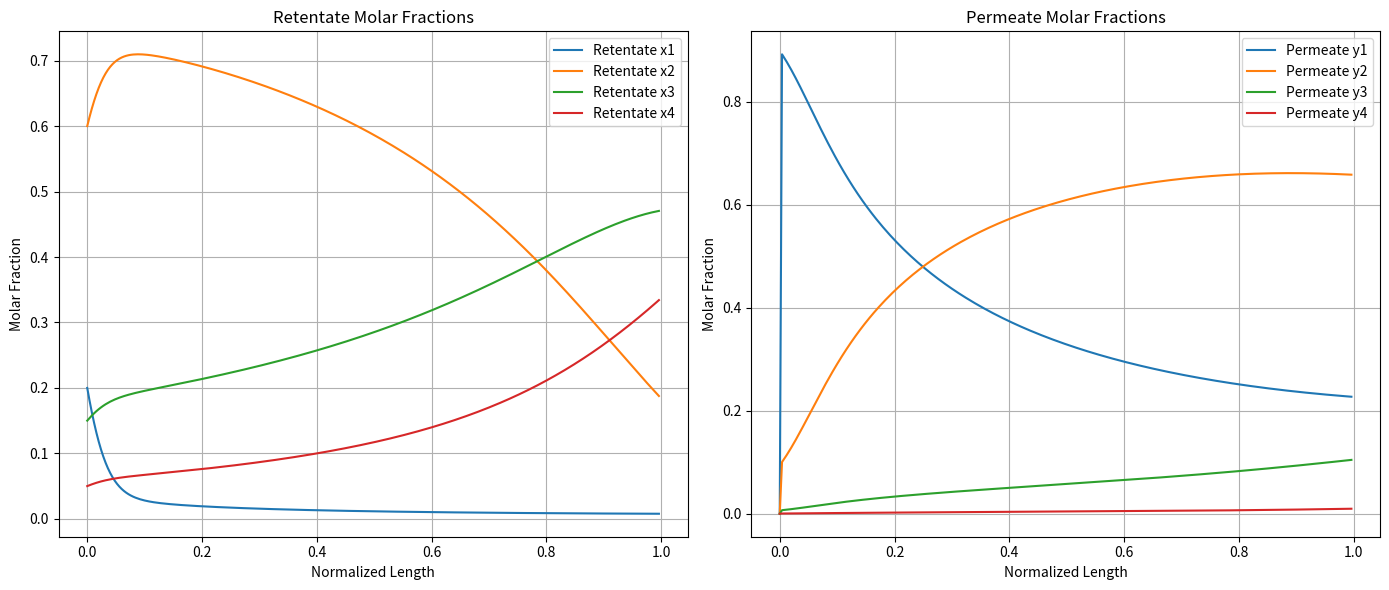
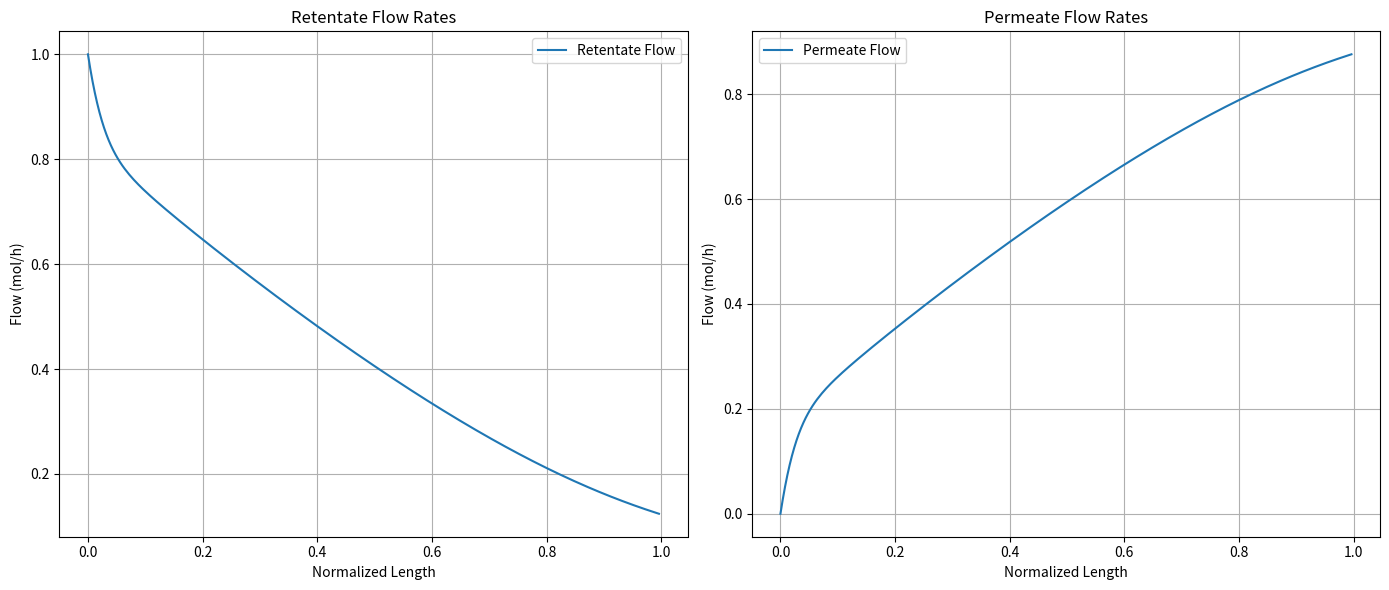

The matplotlib source for these figures, in order:
import numpy as np
from scipy.optimize import least_squares
from scipy.optimize import minimize_scalar
import pandas as pd
import math
import matplotlib.pyplot as plt


''' GENERAL INFORMATION:

- Co current model discretised into N elements, with element N being feed/sweep side and element 1 being permeate/retentate side

- Model based on Coker and Freeman (1998)

- The discretised mesh was made variable to allow for maximum mass balance accuracy while ensuring solver convergence.

- The simulation starts with N discretised volumes (>100 for accuracy) and checks the mass balance closure error every time an element gets solved.
  If the error is above a certain threshold (~1e-5), the current element is merged with the next one, repeting until convergence. The following element will start at the default size, repeating this logic until final convergence.

'''
print("Starting varmesh method")

# Example usage (ensure to replace these with actual values)
Membrane = {
    "Feed_Flow": 1,
    "Sweep_Flow": 0,
    "Feed_Composition": np.array([0.2,0.6,0.15,0.05]),
    "Sweep_Composition": np.array([0, 0,0,0 ]),
    "Permeance": np.array([40.024,1.111,0.305,0.06]),
    "Pressure_Feed": 30,
    "Pressure_Permeate": 1.0130,
    "Area": 1000,
    "Pressure_Drop": False,
}

Membrane["Permeance"] = [p * 3.348 * 1e-10 for p in Membrane["Permeance"]]  # Convert from GPU to mol/m2.s.Pa
Membrane["Pressure_Feed"] *= 1e5  # Convert to Pa
Membrane["Pressure_Permeate"] *= 1e5
Membrane["Total_Flow"] = Membrane["Feed_Flow"] + Membrane["Sweep_Flow"]

Component_properties = {
    "Viscosity_param": ([0.0479, 0.6112], [0.0466, 3.8874]), 
    "Molar_mass": [44.009, 28.0134],
}

Fibre_Dimensions = {
    "D_in": 150 * 1e-6,  # Inner diameter in m
    "D_out": 300 * 1e-6,  # Outer diameter in m
    "Length": 1, # Fibre length in m
}
    
vars = Membrane, Component_properties, Fibre_Dimensions
J = len(Membrane["Feed_Composition"])

def mass_balance_CO_varmesh(vars):

    Membrane, Component_properties, Fibre_Dimensions = vars

    Total_flow = Membrane["Total_Flow"] # Total flow in mol/h
    cut_r_N = Membrane["Feed_Flow"] / Membrane["Total_Flow"] # Cut ratio at the feed side
    cut_p_N = Membrane["Sweep_Flow"] / Membrane["Total_Flow"] # Cut ratio at the permeate side

    J = len(Membrane["Feed_Composition"])

    #Maximum number of elements N
    n_elements = 250 #enough to be representative    

    DA = Membrane["Area"] / n_elements # Length of an element

    user_vars = DA, J, Total_flow, Membrane["Pressure_Feed"], Membrane["Permeance"]

    '''----------------------------------------------------------###
    ###------------- Mixture Viscosity Calculation --------------###
    ###----------------------------------------------------------'''

    def mixture_visc(composition): #Calculate the viscosity of a mixture using Wilke's method

        y = composition # mole fractions
    
        visc = np.zeros(J)
        for i, (slope, intercept) in enumerate(Component_properties["Viscosity_param"]):
            visc[i] = 1e-6*(slope * Membrane["Temperature"] + intercept)  # Viscosity of pure component - in Pa.s

        Mw = Component_properties["Molar_mass"]  # Molar mass of component in kg/kmol

        phi = np.zeros((J, J))
        for i in range(J):
            for j in range(J):
                if i != j:
                    phi[i][j] = ( ( 1 + ( visc[i]/visc[j] )**0.5 * ( Mw[j]/Mw[i] )**0.25 ) **2 ) / ( ( 8 * ( 1 + Mw[i]/Mw[j] ) )**0.5 ) 
                else:
                    phi[i][j] = 1

        nu=np.zeros(J)
        for i in range(J):
            nu[i] = y[i] * visc [i] / sum(y[i] * phi[i][j] for j in range(J))
    
        visc_mix = sum(nu) # Viscosity of the mixture in Pa.s
        return visc_mix

    '''----------------------------------------------------------###
    ###--------------- Pressure Drop Calculation ----------------###
    ###----------------------------------------------------------'''

    def pressure_drop(composition, Q, P): #change in pressure across the element

        visc_mix = mixture_visc(composition)                                                # Viscosity of the mixture in Pa.s
        D_in = Fibre_Dimensions["D_in"]                                                     # Inner diameter in m
        Q = Q/Fibre_Dimensions['Number_Fibre']                                                                          # Flowrate in fibre in mol/s
        dL = Fibre_Dimensions['Length']/n_elements                                          # Length of the discretised element in m
        R = 8.314                                                                           # J/(mol.K) - gas constant
        dP = 8 * visc_mix / (math.pi * D_in**4) * Q * R * Membrane["Temperature"]/ P * dL   # Pressure drop in Pa
        return dP

    '''----------------------------------------------------------###
    ###-------- Mass Balance Function Across One Element --------###
    ###----------------------------------------------------------'''

    def equations(vars, inputs, user_vars):

        DA, J, Total_flow, P_ret, Perm = user_vars

        Placeholder_profile, index = inputs #data frame and element number
        
        #print(index)

        if len(inputs) > 1 and isinstance(inputs[1], int):
        
            # Subset the DataFrame up to the element before k
            Subset = Placeholder_profile.loc[:k]

            # Find indices where 'Solved' is True
            Solved_indices = Subset[Subset['Solved']==True].index

            # Get the closest True index smaller than k
            Closest_true = Solved_indices.max() if not Solved_indices.empty else None

            # Calculate n as described
            if Closest_true is not None:
                n = index - Closest_true

        elif len(inputs) > 1 and isinstance(inputs[1], tuple):
            start_k, end_k = inputs[1]
            n = end_k - start_k + 1 # number of merged elements
            index = start_k # so the boundary condition is taken from the element before the merged ones

        # Define Area based on DA and the number of merged elements
        A = DA * n

        # known composition and flowrates connected to previous element k+1 (i.e. index k-1 in DataFrame)
        '''columns = ['Element'] + [f'x{i+1}' for i in range(J)] + [f'y{i+1}' for i in range(J)] + ['cut_r/Qr', 'cut_p/Qp','P_Perm','Error','Solved'] '''
        x_known = Placeholder_profile.loc[index-1].iloc[1:J+1].to_numpy()
        y_known = Placeholder_profile.loc[index-1].iloc[J+1:2*J+1].to_numpy()
        cut_r_known = Placeholder_profile.loc[index-1].iloc[2*J+1]
        cut_p_known = Placeholder_profile.loc[index-1].iloc[2*J+2]
        P_perm = Placeholder_profile.loc[index-1].iloc[-3]
        #print(f'Previous index location (i.e., boundary conditions): {Placeholder_profile.loc[index-1]}')

        Qr_known = cut_r_known * Total_flow
        Qp_known = cut_p_known * Total_flow

        # Variables to solve for
        x = vars [0:J] # retentate side mole fractions leaving element k - to be exported to next element k-1
        y = vars [J:2*J] # permeate side mole fractions entering element k - to be exported to next element k-1
        cut_r = vars[-2] # retentate flowrate leaving element k - to be exported to next element k-1
        cut_p = vars[-1] # permeate flowrate leaving element k - to be exported to next element k-1

        Qr = cut_r * Total_flow # retentate flowrate leaving element k
        Qp = cut_p * Total_flow
   
        eqs = [0]*(2*J+2) # empty list to store the equations

        #molar fractions summing to unity:
        eqs[0] = sum(x) - 1
        eqs[1] = sum(y) - 1

        #mass balance for each component accros the DA:
        for i in range(J):
            eqs[i+2] = x_known[i] * cut_r_known + y_known[i] * cut_p_known - x[i] * cut_r - y[i] * cut_p #ret in + perm in - ret out - perm out = 0

        #flow across membrane --> chenge in permeate flow is equal to permeation across DA:
        for i in range(J):
            eqs[i+2+J] = (y[i] * Qp -  y_known[i] * Qp_known) - ( Perm[i] * A * (P_ret * x[i] - P_perm * y[i]) )

        return eqs

    '''-----------------------------------------------------------###
    ###--------- Mass Balance Function Across The Module ---------###
    ###-----------------------------------------------------------'''

    # Create a DataFrame to store the results
    columns = ['Element'] + [f'x{i+1}' for i in range(J)] + [f'y{i+1}' for i in range(J)] + ['cut_r/Qr', 'cut_p/Qp','P_Perm','Error','Solved']

    # Preallocate for n_elements
    Placeholder_profile = pd.DataFrame(index=range(n_elements), columns=columns)

    # Set the element N with feed known values and guessed permeate value
    Placeholder_profile.loc[0] = [n_elements] + list(Membrane["Feed_Composition"]) + list(Membrane["Sweep_Composition"]) + [cut_r_N, cut_p_N, Membrane["Pressure_Permeate"],0, 1 ]  # element N (Feed/Sweep side)
    #print (Placeholder_profile)
    for k in range(n_elements - 1):
        # Input vector of known/calculated values from element k+1

        inputs = Placeholder_profile, k+1

        # Initial guess for the element k
        guess = [0.5] * (2 * J + 2)
        
        sol_element = least_squares(
            equations,  # function to solve
            guess,  # initial guess
            args=(inputs, user_vars),  # arguments for the function
            method='dogbox',
            xtol = 1e-8,
            ftol = 1e-8,
            gtol = 1e-8,
        )
        
        element_output = sol_element.x
        
        if sol_element.cost > 1e-5 or np.any(element_output<-1e-5) or not sol_element.success:
            print(f'Large mass balance closure error at element {k}, merging with next element')

            if not k+1 == n_elements:
                element_output = [0]*(2*J+3) #dummy output to allow merging of elements
                df_element = np.concatenate((
                    np.array([n_elements - 1 - k]),   # Make scalar a 1D array
                    element_output,                  # Already 1D
                    np.array([sol_element.cost]),    # Make scalar a 1D array
                    np.array([False])                 # Make Boolean a 1D array
                ))


            if k+2 == n_elements:
                print(f"Cannot merge element {k} with next element as it is the last element.")
                print("Going back to penultimate solved for element and solving until the end")
                
                solved_indices = Placeholder_profile[Placeholder_profile['Solved'] == True].index
       
                if not solved_indices.empty:
                    Last_solved = solved_indices.max()
        
                    if Last_solved != 0:
                        Penultimate_solved = solved_indices[solved_indices < Last_solved].max()
                    else:
                        Penultimate_solved = 0

                    #need to solved merged element from k=penultimate_solved all the way to k=n_elements-1
                    inputs = Placeholder_profile, (Penultimate_solved+1, n_elements-1)
                    guess = [0.5] * (2 * J + 2)
                    sol_element = least_squares(
                        equations,  # function to solve
                        guess,  # initial guess
                        args=(inputs, user_vars),  # arguments for the function
                        method='dogbox',
                        bounds=(0,1),
                        xtol = 1e-8,
                        ftol = 1e-8,
                        gtol = 1e-8,) 
                    if not sol_element.success:
                        print(Placeholder_profile.loc[Penultimate_solved:])
                        raise ValueError(f"Mass balance solver failed at merged element from {Penultimate_solved+1} to {n_elements-1}: {sol_element.message}")
                    element_output = sol_element.x

                    # Calculate the pressure drop for the permeate side
                    y_k = element_output[J:2*J]                     # Permeate composition
                    Qp_k = element_output[-1] * Total_flow          # Permeate flowrate
                    pP_k = Placeholder_profile.loc[k, 'P_Perm'] # Current permeate pressure
                    if not Membrane["Pressure_Drop"]:
                        pP_new = pP_k  # No pressure drop
                    else: # Calculate the pressure drop
                        dP = pressure_drop(y_k, Qp_k, pP_k) #WARNING : this function needs to be updated to account for merged elements
                        if dP>5: pP_new = pP_k - dP
                        else: pP_new = pP_k #negligible pressure drop: helps with stability of the solver

                    df_element = np.concatenate((
                        np.array([n_elements - 1 - k]),   # Make scalar a 1D array
                        element_output,                  # Already 1D
                        np.array([pP_new]),              # Make scalar a 1D array
                        np.array([sol_element.cost]),    # Make scalar a 1D array
                        np.array([True])                 # Make Boolean a 1D array
                    ))
                else:
                    raise ValueError("No previously solved elements to revert to for merging.")

        else: 
            # Calculate the pressure drop for the permeate side
            y_k = element_output[J:2*J]                     # Permeate composition
            Qp_k = element_output[-1] * Total_flow          # Permeate flowrate
            pP_k = Placeholder_profile.loc[k, 'P_Perm'] # Current permeate pressure

            if not Membrane["Pressure_Drop"]:
                pP_new = pP_k  # No pressure drop
            
            else: # Calculate the pressure drop
                dP = pressure_drop(y_k, Qp_k, pP_k) #WARNING : this function needs to be updated to account for merged elements
                if dP>1:
                    pP_new = pP_k - dP
                else:
                    pP_new = pP_k #negligible pressure drop: helps with stability of the solver
 
            df_element = np.concatenate((
                np.array([n_elements - 1 - k]),   # Make scalar a 1D array
                element_output,                  # Already 1D
                np.array([pP_new]),              # Make scalar a 1D array
                np.array([sol_element.cost]),    # Make scalar a 1D array
                np.array([True])                 # Make Boolean a 1D array
            ))

        # Update the DataFrame with the results
        #print(df_element)
        Placeholder_profile.loc[k + 1] = df_element
        #print(Placeholder_profile)
    
    '''columns = ['Element'] + [f'x{i+1}' for i in range(J)] + [f'y{i+1}' for i in range(J)] + ['cut_r/Qr', 'cut_p/Qp','P_Perm','Error','Solved']'''
    x_ret = Placeholder_profile.iloc[-1,1:J+1].to_numpy()
    y_perm = Placeholder_profile.iloc[-1,J+1:2*J+1].to_numpy()
    Qr = Placeholder_profile.iloc[-1,2*J+1] * Membrane["Total_Flow"]
    Qp = Placeholder_profile.iloc[-1,2*J+2] * Membrane["Total_Flow"]
    CO_results = x_ret, y_perm, Qr, Qp
    
    profile = Placeholder_profile.copy()
    Solved_membrane_profile = profile[profile['Solved']==True].reset_index(drop=True)

    return CO_results, Solved_membrane_profile


CO_results, profile = mass_balance_CO_varmesh(vars)
print("Retentate Composition:", CO_results[0])
print("Permeate Composition:", CO_results[1])
print("Retentate Flowrate (mol/h):", CO_results[2])
print("Permeate Flowrate (mol/h):", CO_results[3])
print()
print(f'Stage cut: {CO_results[3]/(CO_results[2]+CO_results[3])*100:.2f} %')
print(f'CO2 Recovery: {CO_results[1][0] * CO_results[3] / (Membrane["Feed_Flow"] * Membrane["Feed_Composition"][0]) * 100:.2f} %')
print(f'CO2 Purity: {CO_results[1][0] * 100:.2f} %')
print()
print("Membrane Profile:")
print(profile)

elements = profile['Element']
n = elements.max()

# Calculate normalized length
normalized_length = (n - elements) / n

# Plotting
plt.figure(figsize=(14, 6))

# Retentate Molar Fractions Plot
plt.subplot(1, 2, 1)
for i in range(J):
    plt.plot(normalized_length, profile[f'x{i+1}'], label=f'Retentate x{i+1}')
plt.xlabel('Normalized Length')
plt.ylabel('Molar Fraction')
plt.title('Retentate Molar Fractions')
plt.legend(loc='best')
plt.grid()

# Permeate Molar Fractions Plot
plt.subplot(1, 2, 2)
for i in range(J):
    plt.plot(normalized_length, profile[f'y{i+1}'], label=f'Permeate y{i+1}')
plt.xlabel('Normalized Length')
plt.ylabel('Molar Fraction')
plt.title('Permeate Molar Fractions')
plt.legend(loc='best')
plt.grid()

plt.tight_layout()
plt.show()

# Plotting Flow Rates
plt.figure(figsize=(14, 6))

# Retentate Flow Rates Plot
plt.subplot(1, 2, 1)
plt.plot(normalized_length, profile['cut_r/Qr'], label='Retentate Flow')
plt.xlabel('Normalized Length')
plt.ylabel('Flow (mol/h)')
plt.title('Retentate Flow Rates')
plt.legend(loc='best')
plt.grid()

# Permeate Flow Rates Plot
plt.subplot(1, 2, 2)
plt.plot(normalized_length, profile['cut_p/Qp'], label='Permeate Flow')
plt.xlabel('Normalized Length')
plt.ylabel('Flow (mol/h)')
plt.title('Permeate Flow Rates')
plt.legend(loc='best')
plt.grid()

plt.tight_layout()
plt.show()